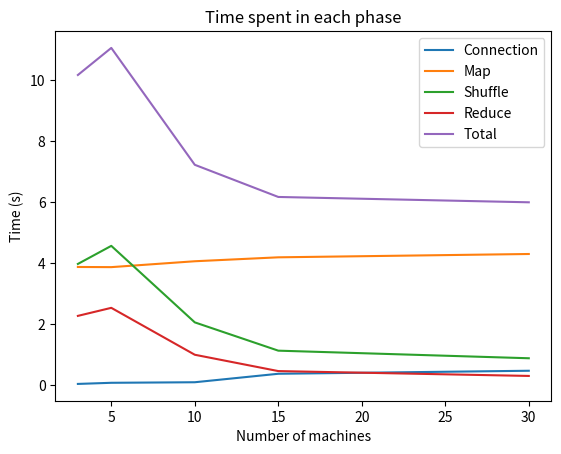

This figure's Python source: (Note: this script raises an exception after producing the figure.)
import matplotlib.pyplot as plt

X = [3, 5, 10, 15, 30]
Yconnection = [0.04, 0.077, 0.095, 0.373, 0.472]
Ymap = [3.876, 3.871, 4.064, 4.193, 4.302]
Yshuffle = [3.976, 4.569, 2.059, 1.131, 0.882]
Yreduce = [2.272, 2.536, 0.997, 0.461, 0.302]
Ytot = [10.174, 11.062, 7.228, 6.173, 5.998]

plt.plot(X, Yconnection, label='Connection')
plt.plot(X, Ymap, label='Map')
plt.plot(X, Yshuffle, label='Shuffle')
plt.plot(X, Yreduce, label='Reduce')
plt.plot(X, Ytot, label='Total')
plt.legend()
plt.xlabel('Number of machines')
plt.ylabel('Time (s)')
plt.title('Time spent in each phase')
plt.savefig('../data/plot.png')
plt.show()